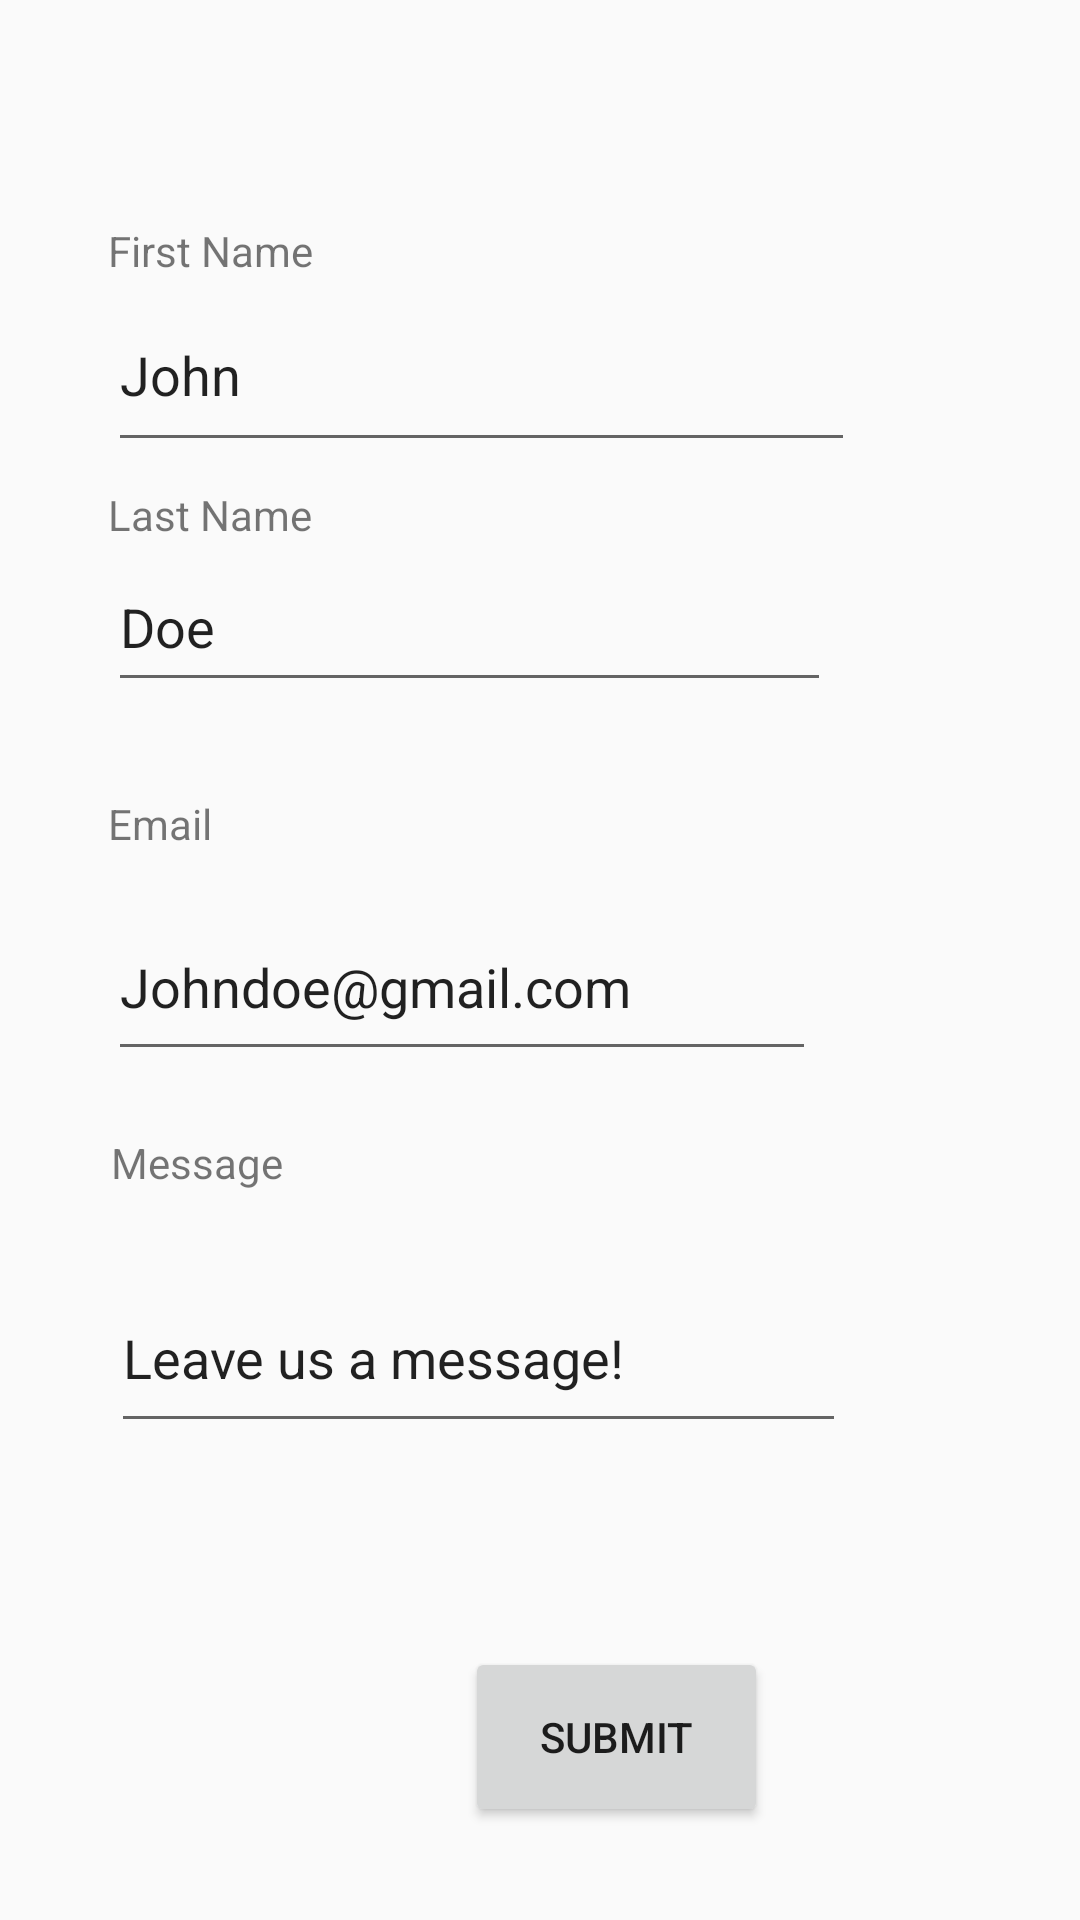

Reconstruct the res/layout file that produces this screen, plus the resources it refers to.
<!-- AndroidManifest.xml: application theme Theme.MortgageCalculator -->
<!-- res/layout/activity_personal_info.xml -->
<?xml version="1.0" encoding="utf-8"?>
<LinearLayout xmlns:android="http://schemas.android.com/apk/res/android"
    xmlns:app="http://schemas.android.com/apk/res-auto"
    xmlns:tools="http://schemas.android.com/tools"
    android:layout_width="match_parent"
    android:layout_height="match_parent"
    android:orientation="vertical">

    <androidx.constraintlayout.widget.ConstraintLayout
        android:layout_width="match_parent"
        android:layout_height="match_parent">

        <TextView
            android:id="@+id/textView6"
            android:layout_width="wrap_content"
            android:layout_height="wrap_content"
            android:layout_marginStart="36dp"
            android:layout_marginTop="74dp"
            android:text="First Name"
            android:visibility="visible"
            app:layout_constraintStart_toStartOf="parent"
            app:layout_constraintTop_toTopOf="parent" />

        <Button
            android:id="@+id/button3"
            android:layout_width="101dp"
            android:layout_height="60dp"
            android:layout_marginStart="155dp"
            android:layout_marginTop="549dp"
            android:text="Submit"
            android:visibility="visible"
            app:layout_constraintStart_toStartOf="parent"
            app:layout_constraintTop_toTopOf="parent"
            tools:visibility="visible" />

        <EditText
            android:id="@+id/editTextText3"
            android:layout_width="249dp"
            android:layout_height="61dp"
            android:layout_marginStart="36dp"
            android:layout_marginTop="93dp"
            android:ems="10"
            android:inputType="text"
            android:text="John"
            android:visibility="visible"
            app:layout_constraintStart_toStartOf="parent"
            app:layout_constraintTop_toTopOf="parent" />

        <TextView
            android:id="@+id/textView7"
            android:layout_width="wrap_content"
            android:layout_height="wrap_content"
            android:layout_marginStart="36dp"
            android:layout_marginTop="162dp"
            android:text="Last Name"
            android:visibility="visible"
            app:layout_constraintStart_toStartOf="parent"
            app:layout_constraintTop_toTopOf="parent" />

        <EditText
            android:id="@+id/editTextText4"
            android:layout_width="241dp"
            android:layout_height="53dp"
            android:layout_marginStart="36dp"
            android:layout_marginTop="181dp"
            android:ems="10"
            android:inputType="text"
            android:text="Doe"
            android:visibility="visible"
            app:layout_constraintStart_toStartOf="parent"
            app:layout_constraintTop_toTopOf="parent" />

        <TextView
            android:id="@+id/textView8"
            android:layout_width="69dp"
            android:layout_height="33dp"
            android:layout_marginStart="36dp"
            android:layout_marginTop="265dp"
            android:text="Email"
            android:visibility="visible"
            app:layout_constraintStart_toStartOf="parent"
            app:layout_constraintTop_toTopOf="parent" />

        <EditText
            android:id="@+id/editTextText5"
            android:layout_width="236dp"
            android:layout_height="59dp"
            android:layout_marginStart="36dp"
            android:layout_marginTop="298dp"
            android:ems="10"
            android:inputType="text"
            android:text="Johndoe@gmail.com"
            android:visibility="visible"
            app:layout_constraintStart_toStartOf="parent"
            app:layout_constraintTop_toTopOf="parent" />

        <TextView
            android:id="@+id/textView9"
            android:layout_width="99dp"
            android:layout_height="42dp"
            android:layout_marginStart="37dp"
            android:layout_marginTop="378dp"
            android:text="Message"
            android:visibility="visible"
            app:layout_constraintStart_toStartOf="parent"
            app:layout_constraintTop_toTopOf="parent" />

        <EditText
            android:id="@+id/editTextText6"
            android:layout_width="245dp"
            android:layout_height="60dp"
            android:layout_marginStart="37dp"
            android:layout_marginTop="421dp"
            android:ems="10"
            android:inputType="text"
            android:text="Leave us a message!"
            android:visibility="visible"
            app:layout_constraintStart_toStartOf="parent"
            app:layout_constraintTop_toTopOf="parent" />

        <ImageView
            android:id="@+id/imageView"
            android:layout_width="wrap_content"
            android:layout_height="159dp"
            android:layout_marginTop="-50dp"
            android:visibility="visible"
            app:layout_constraintStart_toStartOf="parent"
            app:layout_constraintTop_toTopOf="parent"
            app:srcCompat="@drawable/topbarimage" />

        <TextView
            android:id="@+id/textView10"
            android:layout_width="wrap_content"
            android:layout_height="wrap_content"
            android:layout_marginStart="146dp"
            android:layout_marginTop="639dp"
            android:text="Find the best deals"
            app:layout_constraintStart_toStartOf="parent"
            app:layout_constraintTop_toTopOf="parent" />

        <TextView
            android:id="@+id/textView11"
            android:layout_width="wrap_content"
            android:layout_height="wrap_content"
            android:layout_marginStart="128dp"
            android:layout_marginTop="666dp"
            android:text="With our daily newsletter"
            app:layout_constraintStart_toStartOf="parent"
            app:layout_constraintTop_toTopOf="parent" />

        <EditText
            android:id="@+id/editTextText7"
            android:layout_width="244dp"
            android:layout_height="60dp"
            android:layout_marginStart="54dp"
            android:layout_marginTop="701dp"
            android:ems="10"
            android:inputType="text"
            android:text="youremailhere@gmail.com"
            android:visibility="visible"
            app:layout_constraintStart_toStartOf="parent"
            app:layout_constraintTop_toTopOf="parent" />

        <Button
            android:id="@+id/button6"
            android:layout_width="wrap_content"
            android:layout_height="wrap_content"
            android:layout_marginStart="296dp"
            android:layout_marginTop="712dp"
            android:text="Submit"
            android:visibility="visible"
            app:layout_constraintStart_toStartOf="parent"
            app:layout_constraintTop_toTopOf="parent" />

        <Button
            android:id="@+id/button7"
            android:layout_width="wrap_content"
            android:layout_height="wrap_content"
            android:layout_marginStart="161dp"
            android:layout_marginTop="777dp"
            android:text="Log Out"
            android:visibility="visible"
            app:layout_constraintStart_toStartOf="parent"
            app:layout_constraintTop_toTopOf="parent"
            tools:visibility="visible" />
    </androidx.constraintlayout.widget.ConstraintLayout>
</LinearLayout>
<!-- resources referenced by this layout -->
<resources>
  <!-- drawable topbarimage: png bitmap (drawable, 20822 bytes) -->
  <style name="Theme.MortgageCalculator" parent="android:Theme.Material.Light.NoActionBar" />
</resources>
